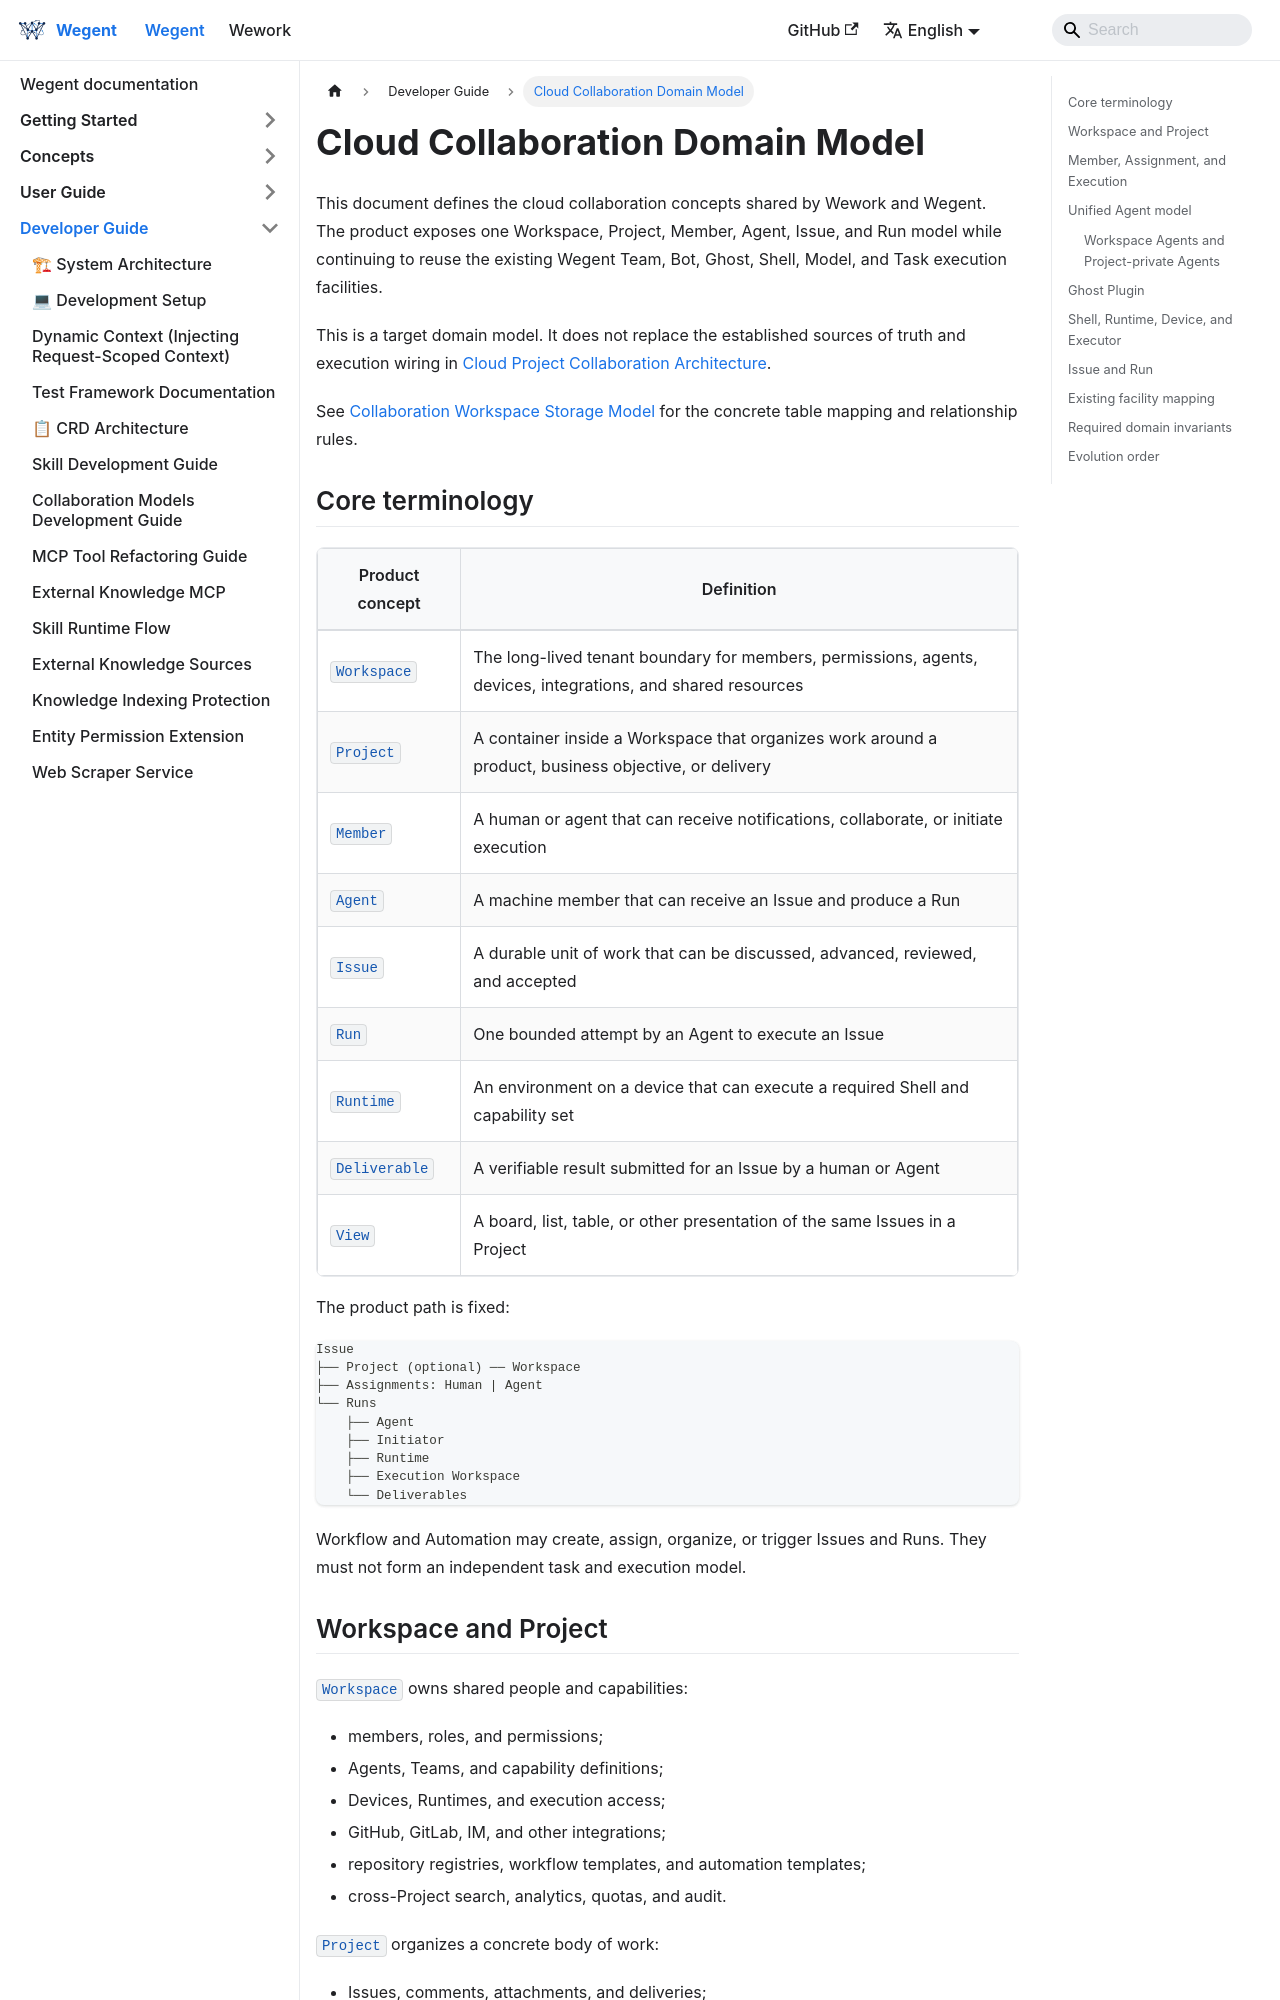

repository: wecode-ai/wegent-docs · page: docs/wegent/developer-guide/cloud-collaboration-domain-model.html · generator: docusaurus

---
sidebar_position: 33
---

# Cloud Collaboration Domain Model

This document defines the cloud collaboration concepts shared by Wework and
Wegent. The product exposes one Workspace, Project, Member, Agent, Issue, and
Run model while continuing to reuse the existing Wegent Team, Bot, Ghost,
Shell, Model, and Task execution facilities.

This is a target domain model. It does not replace the established sources of
truth and execution wiring in
[Cloud Project Collaboration Architecture](./cloud-project-collaboration.md).

See [Collaboration Workspace Storage Model](./collaboration-storage-model.md)
for the concrete table mapping and relationship rules.

## Core terminology

| Product concept | Definition                                                                                                   |
| --------------- | ------------------------------------------------------------------------------------------------------------ |
| `Workspace`     | The long-lived tenant boundary for members, permissions, agents, devices, integrations, and shared resources |
| `Project`       | A container inside a Workspace that organizes work around a product, business objective, or delivery         |
| `Member`        | A human or agent that can receive notifications, collaborate, or initiate execution                          |
| `Agent`         | A machine member that can receive an Issue and produce a Run                                                 |
| `Issue`         | A durable unit of work that can be discussed, advanced, reviewed, and accepted                               |
| `Run`           | One bounded attempt by an Agent to execute an Issue                                                          |
| `Runtime`       | An environment on a device that can execute a required Shell and capability set                              |
| `Deliverable`   | A verifiable result submitted for an Issue by a human or Agent                                               |
| `View`          | A board, list, table, or other presentation of the same Issues in a Project                                  |

The product path is fixed:

```text
Issue
├── Project (optional) ── Workspace
├── Assignments: Human | Agent
└── Runs
    ├── Agent
    ├── Initiator
    ├── Runtime
    ├── Execution Workspace
    └── Deliverables
```

Workflow and Automation may create, assign, organize, or trigger Issues and
Runs. They must not form an independent task and execution model.
